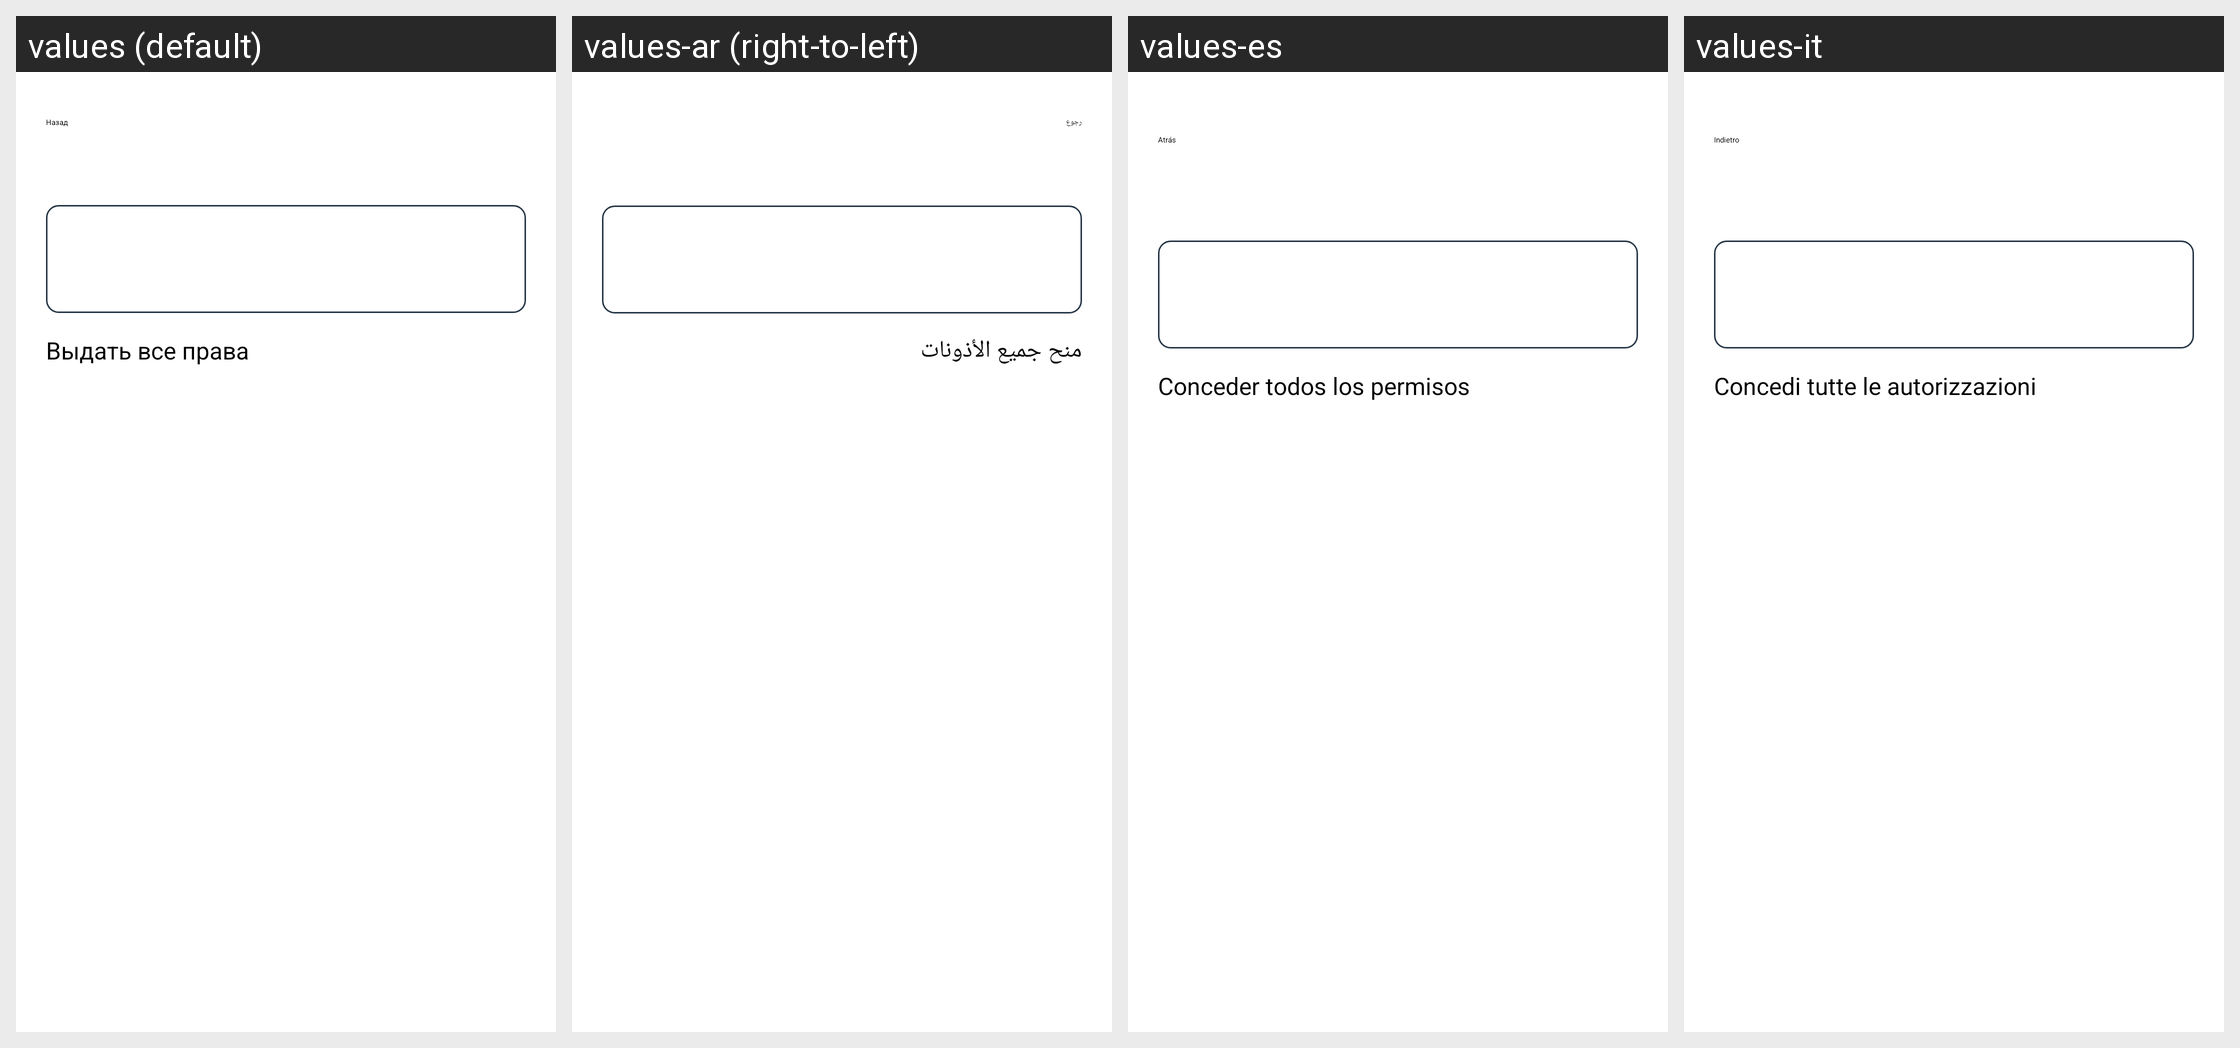

This grid shows one Android layout under several languages. Give, for every string resource on the screen, its name, the default text and each shown locale's text.
Android screen res/layout/fragment_app_permission_grant.xml rendered under 4 locales, left to right: values (default), values-ar (right-to-left), values-es, values-it. Device: Nexus 5 (rendered at 1080×1920; each locale shown at half size, 540×960, under a caption strip naming it); theme Theme.NaviStart.
Other locales in the repository, not shown: values-en, values-fr, values-pl, values-tr.
Strings drawn on this screen, with the default value and each locale's value (text and hints the layout hard-codes, and strings that could not be matched under every locale, appear in the picture but are not listed):

b_back
  values: Назад
  values-ar: رجوع
  values-es: Atrás
  values-it: Indietro

app_permission_grant_all
  values: Выдать все права
  values-ar: منح جميع الأذونات
  values-es: Conceder todos los permisos
  values-it: Concedi tutte le autorizzazioni
